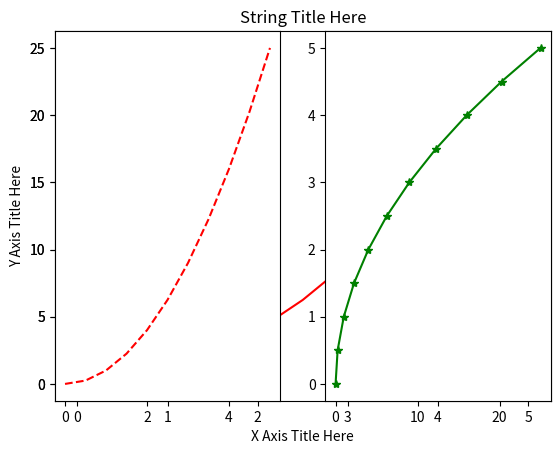
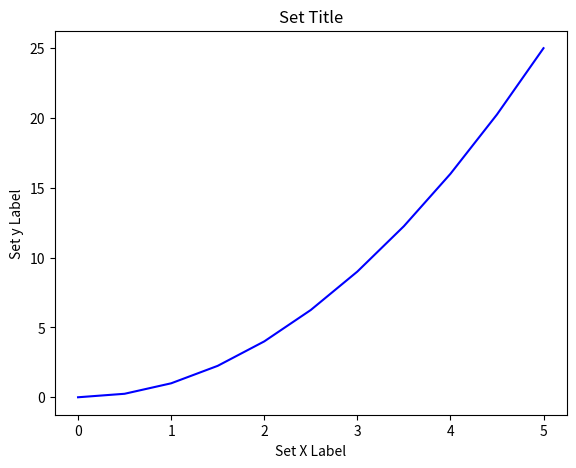
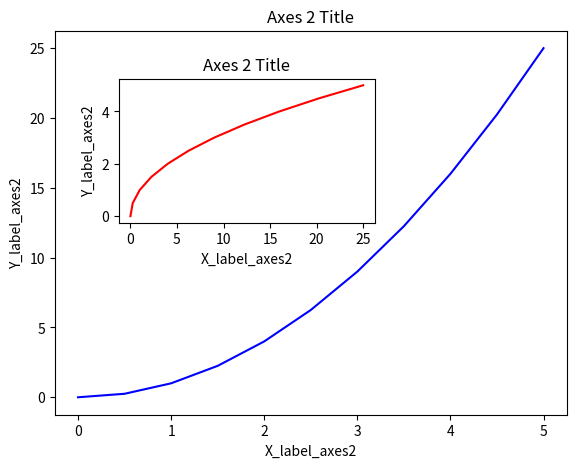
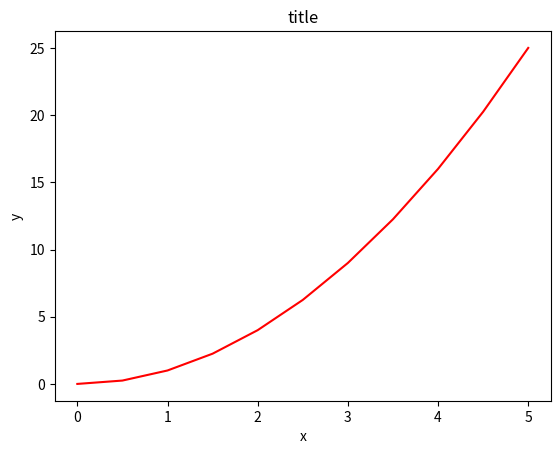
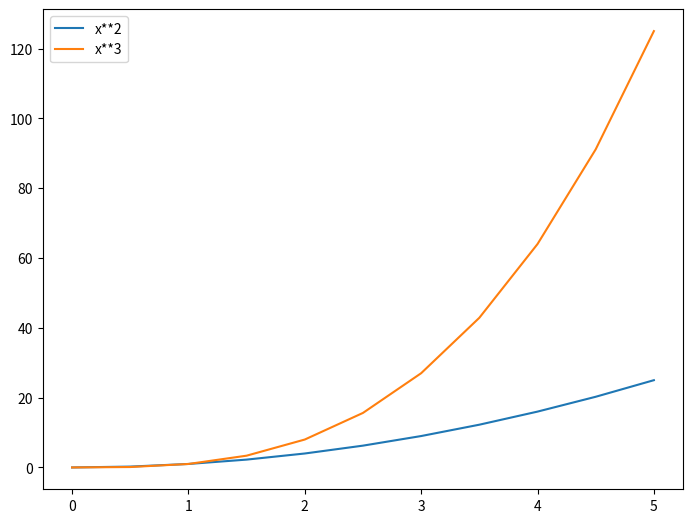

Python code for these plots, in order:
#Matplotlib

# A lot of this can be found in online documentation, so consider just googling it when needed.

import matplotlib.pyplot as plt
import numpy as np
x = np.linspace(0,5,11)
y = x **2
print(x)
print(y)
plt.plot(x,y,'r') #'r' is the color red
plt.xlabel('X Axis Title Here')
plt.ylabel('Y Axis Title Here')
plt.title('String Title Here')
#plt.show()

#multiplots on same canvas
plt.subplot(1,2,1) # 1 row, 2 columns, and returns the data from Column 1
plt.plot(x, y, 'r--') # More on color options later
plt.subplot(1,2,2) # 1 row, 2 columns, and returns the data from Column 2
plt.plot(y, x, 'g*-')
plt.show()
#plt.subplot()

# Create Figure (empty canvas)
fig = plt.figure()

# Add set of axes to figure
axes = fig.add_axes([0.1, 0.1, 0.8, 0.8]) # left, bottom, width, height (range 0 to 1)

# Plot on that set of axes
axes.plot(x, y, 'b')
axes.set_xlabel('Set X Label') # Notice the use of set_ to begin methods
axes.set_ylabel('Set y Label')
axes.set_title('Set Title')
#plt.show()

# Creates blank canvas
fig = plt.figure()

axes1 = fig.add_axes([0.1, 0.1, 0.8, 0.8]) # main axes
axes2 = fig.add_axes([0.2, 0.5, 0.4, 0.3]) # inset axes

# Larger Figure Axes 1
axes1.plot(x, y, 'b')
axes1.set_xlabel('X_label_axes2')
axes1.set_ylabel('Y_label_axes2')
axes1.set_title('Axes 2 Title')

# Insert Figure Axes 2
axes2.plot(y, x, 'r')
axes2.set_xlabel('X_label_axes2')
axes2.set_ylabel('Y_label_axes2')
axes2.set_title('Axes 2 Title')
#plt.show()

# Use similar to plt.figure() except use tuple unpacking to grab fig and axes
fig, axes = plt.subplots()

# Now use the axes object to add stuff to plot
axes.plot(x, y, 'r')
axes.set_xlabel('x')
axes.set_ylabel('y')
axes.set_title('title')
plt.show()

#saving a figure
#fig.savefig("test_save.png")

#legend
fig = plt.figure()

ax = fig.add_axes([0,0,1,1])

ax.plot(x, x**2, label="x**2")
ax.plot(x, x**3, label="x**3")
ax.legend()
plt.show()
